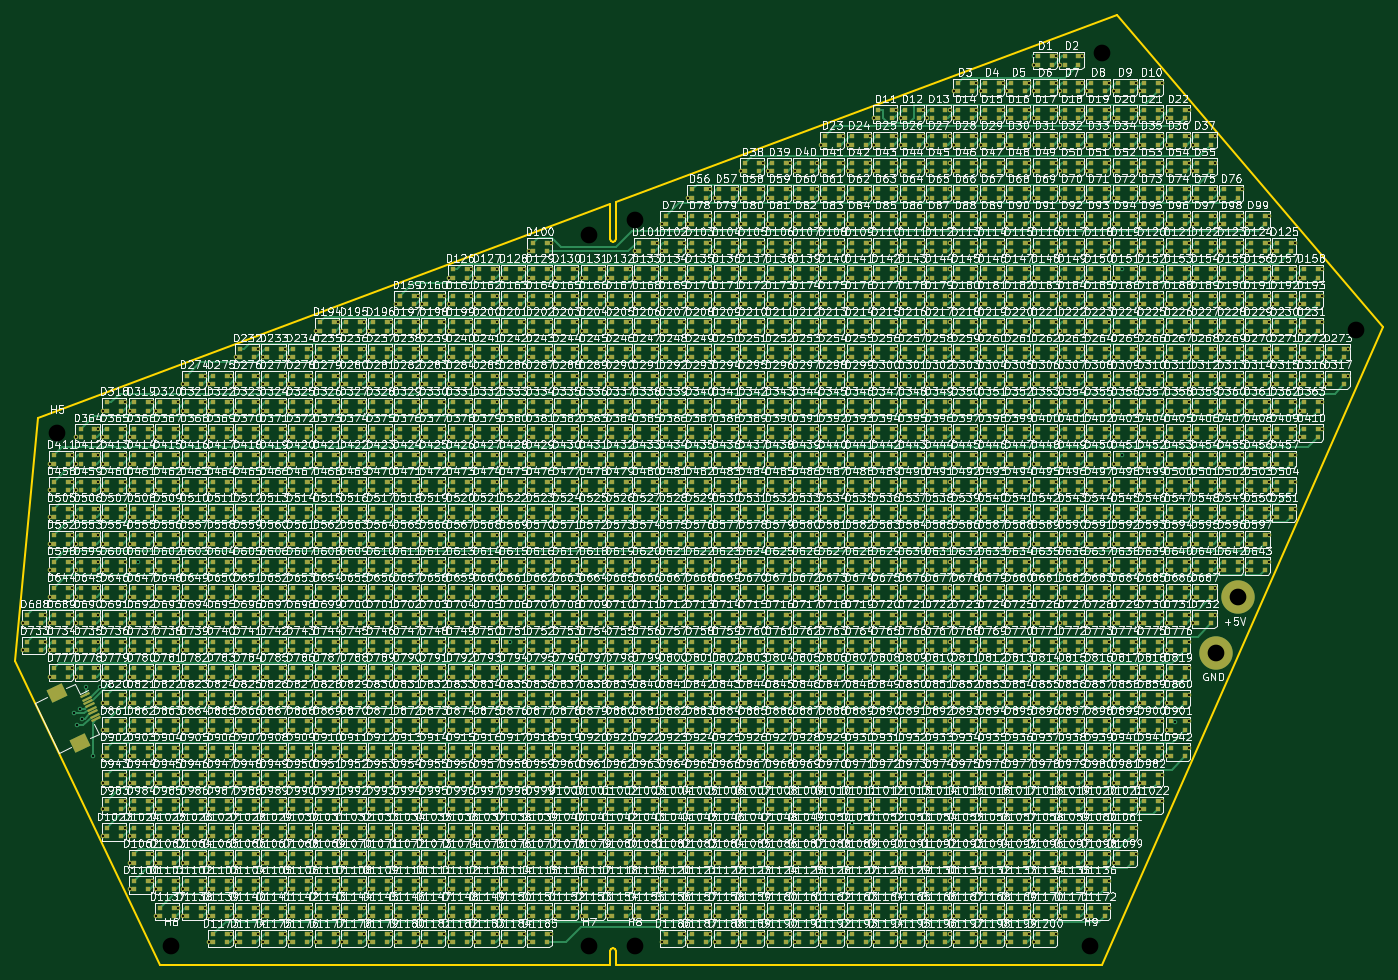
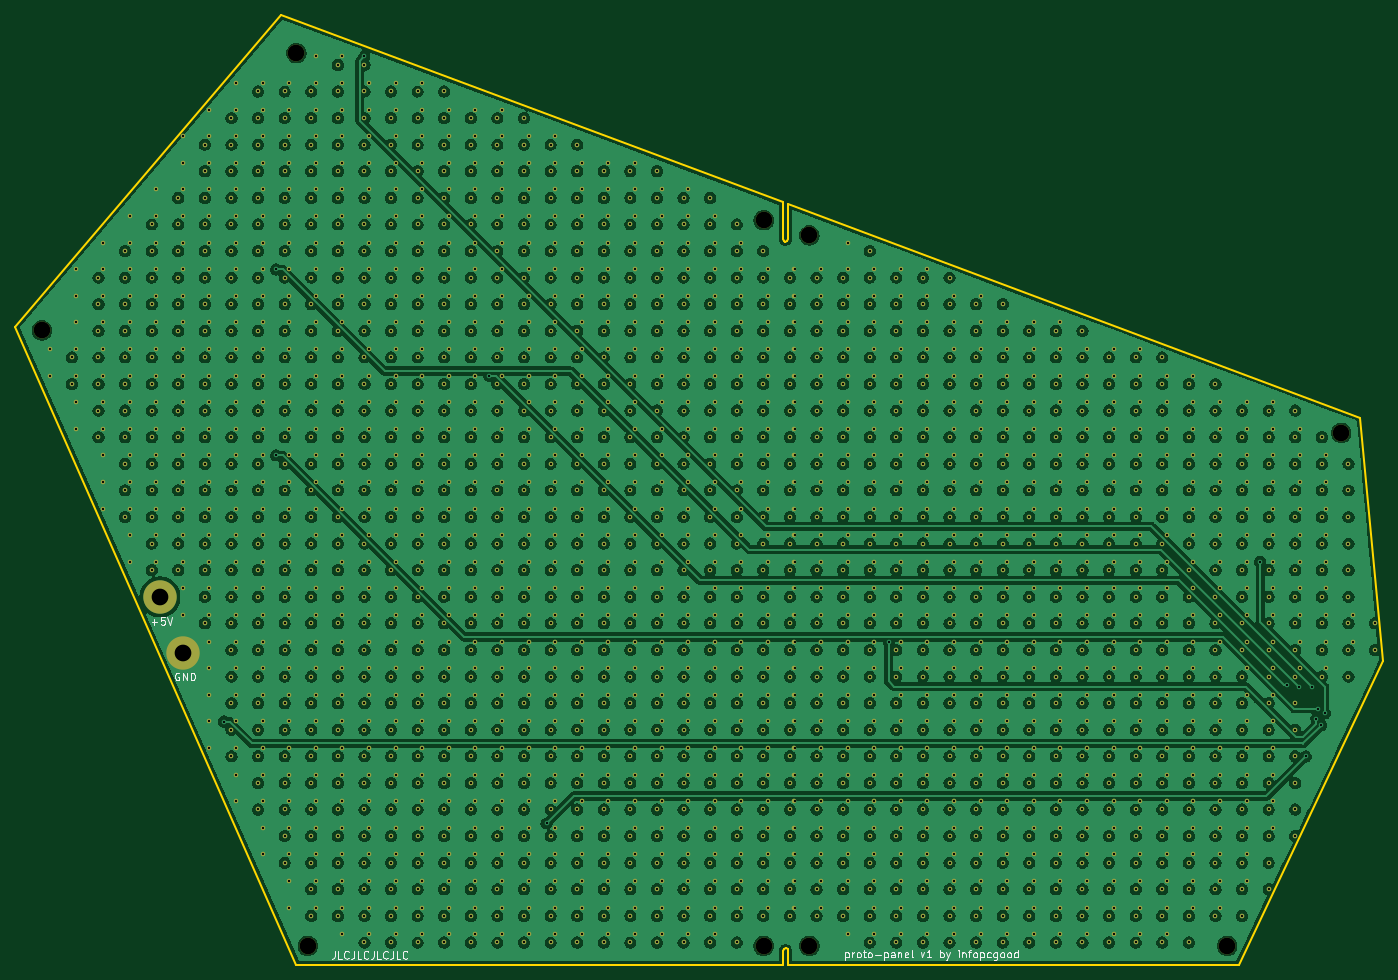
Circuit board: 11 layer files. Board 180.0 x 125.0 mm.
- bottom_copper: proto-panel-CuBottom.gbr (2014447 bytes)
- inner_copper: proto-panel-CuIn1.gbr (2039816 bytes)
- inner_copper: proto-panel-CuIn2.gbr (2042752 bytes)
- top_copper: proto-panel-CuTop.gbr (610148 bytes)
- outline: proto-panel-EdgeCuts.gbr (1550 bytes)
- bottom_mask: proto-panel-MaskBottom.gbr (84612 bytes)
- top_mask: proto-panel-MaskTop.gbr (230321 bytes)
- drill: proto-panel-NPTH.drl (470 bytes)
- drill: proto-panel-PTH.drl (38569 bytes)
- bottom_silk: proto-panel-SilkBottom.gbr (104478 bytes)
- top_silk: proto-panel-SilkTop.gbr (3783447 bytes)

=== bottom_copper: proto-panel-CuBottom.gbr (2014447 bytes, source omitted) ===
=== inner_copper: proto-panel-CuIn1.gbr (2039816 bytes, source omitted) ===
=== inner_copper: proto-panel-CuIn2.gbr (2042752 bytes, source omitted) ===
=== top_copper: proto-panel-CuTop.gbr (610148 bytes, source omitted) ===
=== outline: proto-panel-EdgeCuts.gbr ===
%TF.GenerationSoftware,KiCad,Pcbnew,9.0.7*%
%TF.CreationDate,2026-03-10T20:02:27+09:00*%
%TF.ProjectId,proto-panel,70726f74-6f2d-4706-916e-656c2e6b6963,rev?*%
%TF.SameCoordinates,Original*%
%TF.FileFunction,Profile,NP*%
%FSLAX46Y46*%
G04 Gerber Fmt 4.6, Leading zero omitted, Abs format (unit mm)*
G04 Created by KiCad (PCBNEW 9.0.7) date 2026-03-10 20:02:27*
%MOMM*%
%LPD*%
G01*
G04 APERTURE LIST*
%TA.AperFunction,Profile*%
%ADD10C,0.249940*%
%TD*%
G04 APERTURE END LIST*
D10*
X52637030Y-84124874D02*
X127894179Y-56031454D01*
X127887070Y-156124985D02*
X127887070Y-154624865D01*
X128649047Y-60625044D02*
X128647550Y-55752315D01*
X128637130Y-154256564D02*
X128526389Y-153989604D01*
X128284840Y-61006304D02*
X128534009Y-60903175D01*
X128534009Y-60903175D02*
X128649047Y-60625044D01*
X128526389Y-153989604D02*
X128259179Y-153878864D01*
X128637130Y-156124984D02*
X128637130Y-154256564D01*
X194636999Y-31124984D02*
X229636929Y-72124894D01*
X127887070Y-154624865D02*
X127887069Y-154251224D01*
X128259179Y-153878864D02*
X127996040Y-153987824D01*
X128647550Y-55752315D02*
X194636999Y-31124984D01*
X49637039Y-116125064D02*
X52637030Y-84124874D01*
X49637039Y-116125064D02*
X68636999Y-156124984D01*
X128637130Y-156124984D02*
X192637069Y-156124985D01*
X68636999Y-156124984D02*
X127887070Y-156124985D01*
X128015339Y-60894544D02*
X128284840Y-61006304D01*
X127996040Y-153987824D02*
X127887069Y-154251224D01*
X127903580Y-60625044D02*
X127894179Y-56031454D01*
X127903580Y-60625044D02*
X128015339Y-60894544D01*
X192637069Y-156124985D02*
X229636929Y-72124894D01*
M02*

=== bottom_mask: proto-panel-MaskBottom.gbr (84612 bytes, source omitted) ===
=== top_mask: proto-panel-MaskTop.gbr (230321 bytes, source omitted) ===
=== drill: proto-panel-NPTH.drl ===
M48
; DRILL file {KiCad 9.0.7} date 2026-03-10T20:02:27+0900
; FORMAT={-:-/ absolute / inch / decimal}
; #@! TF.CreationDate,2026-03-10T20:02:27+09:00
; #@! TF.GenerationSoftware,Kicad,Pcbnew,9.0.7
; #@! TF.FileFunction,NonPlated,1,4,NPTH
FMAT,2
INCH
; #@! TA.AperFunction,NonPlated,NPTH,ComponentDrill
T1C0.0866
%
G90
G05
T1
X2.1707Y-3.3907
X2.7614Y-6.0484
X4.9267Y-2.3671
X4.9268Y-6.048
X5.1629Y-2.2884
X5.163Y-6.048
X7.5252Y-6.0484
X7.5841Y-1.4222
X8.903Y-2.8593
M30

=== drill: proto-panel-PTH.drl (38569 bytes, source omitted) ===
=== bottom_silk: proto-panel-SilkBottom.gbr (104478 bytes, source omitted) ===
=== top_silk: proto-panel-SilkTop.gbr (3783447 bytes, source omitted) ===
